The GitHub repository Paras-so/Rice-leaf-disease-predictor contains a labelled image folder "overlays" with 6 categories: bacterial leaf blight, brown spot, healthy, leaf blast, leaf scald, narrow brown spot. Examples follow, each with its label.

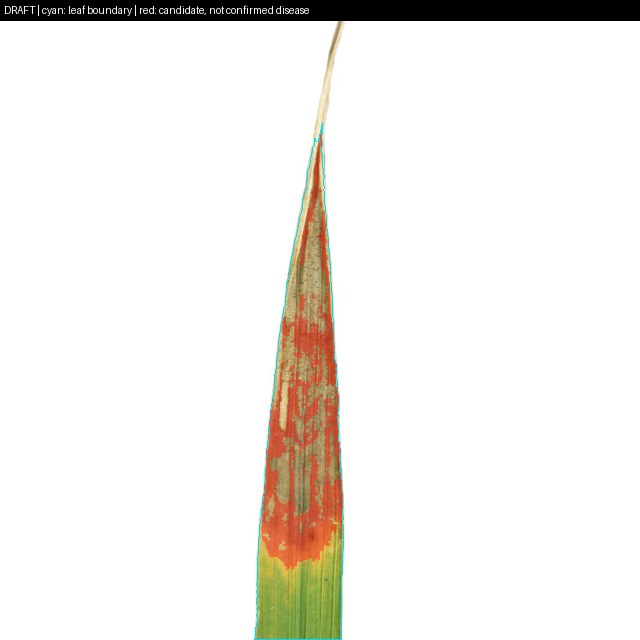
Label: leaf scald

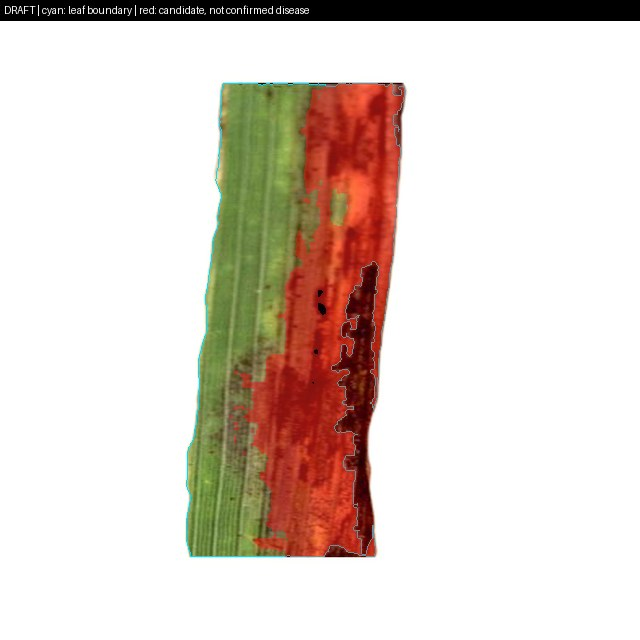
Label: leaf scald

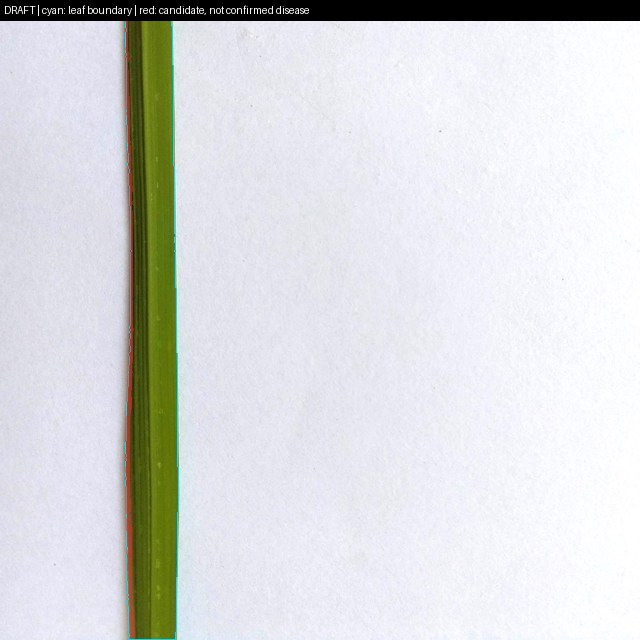
Label: healthy

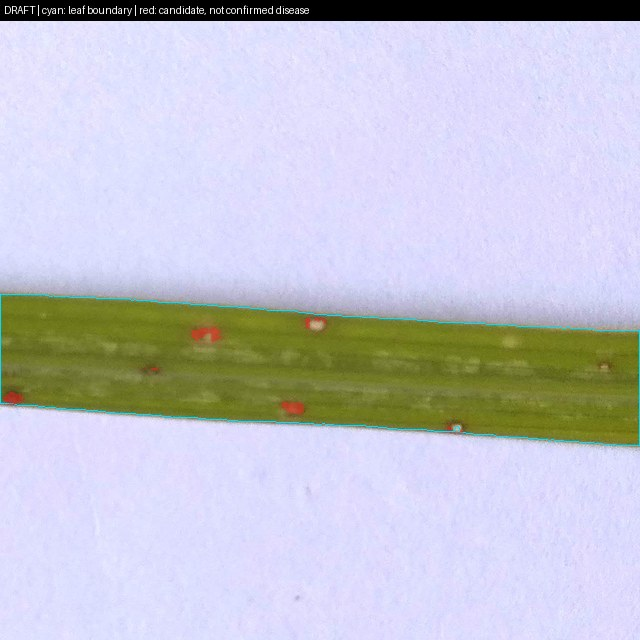
Label: leaf blast

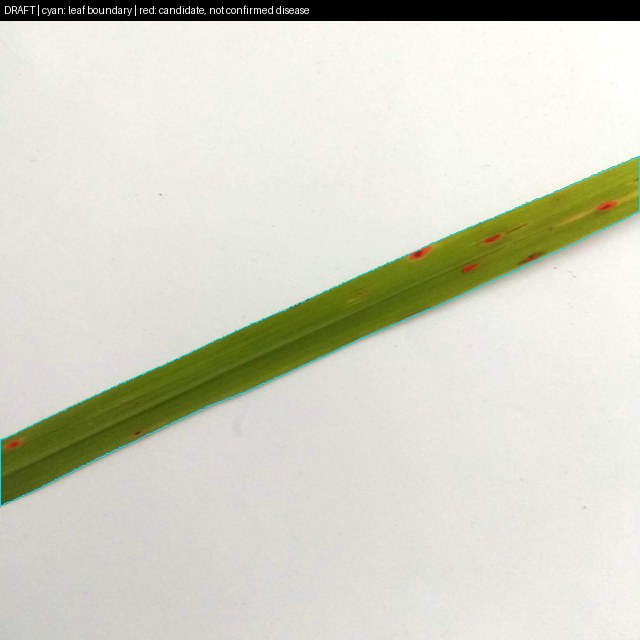
Label: brown spot

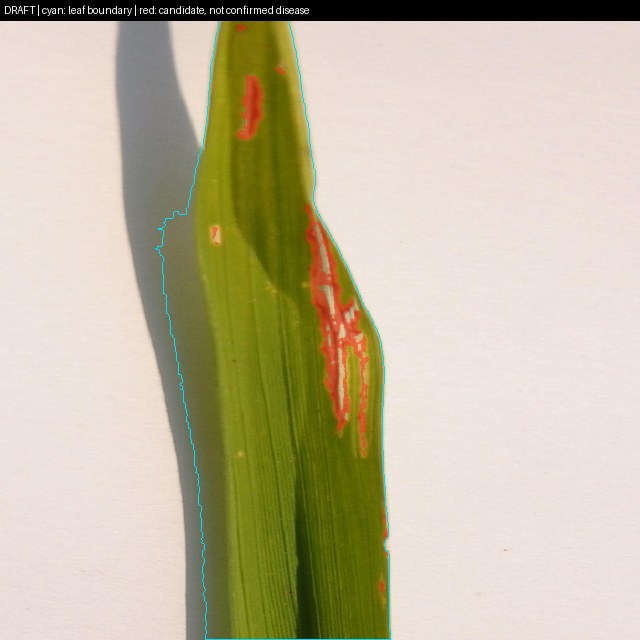
Label: bacterial leaf blight
